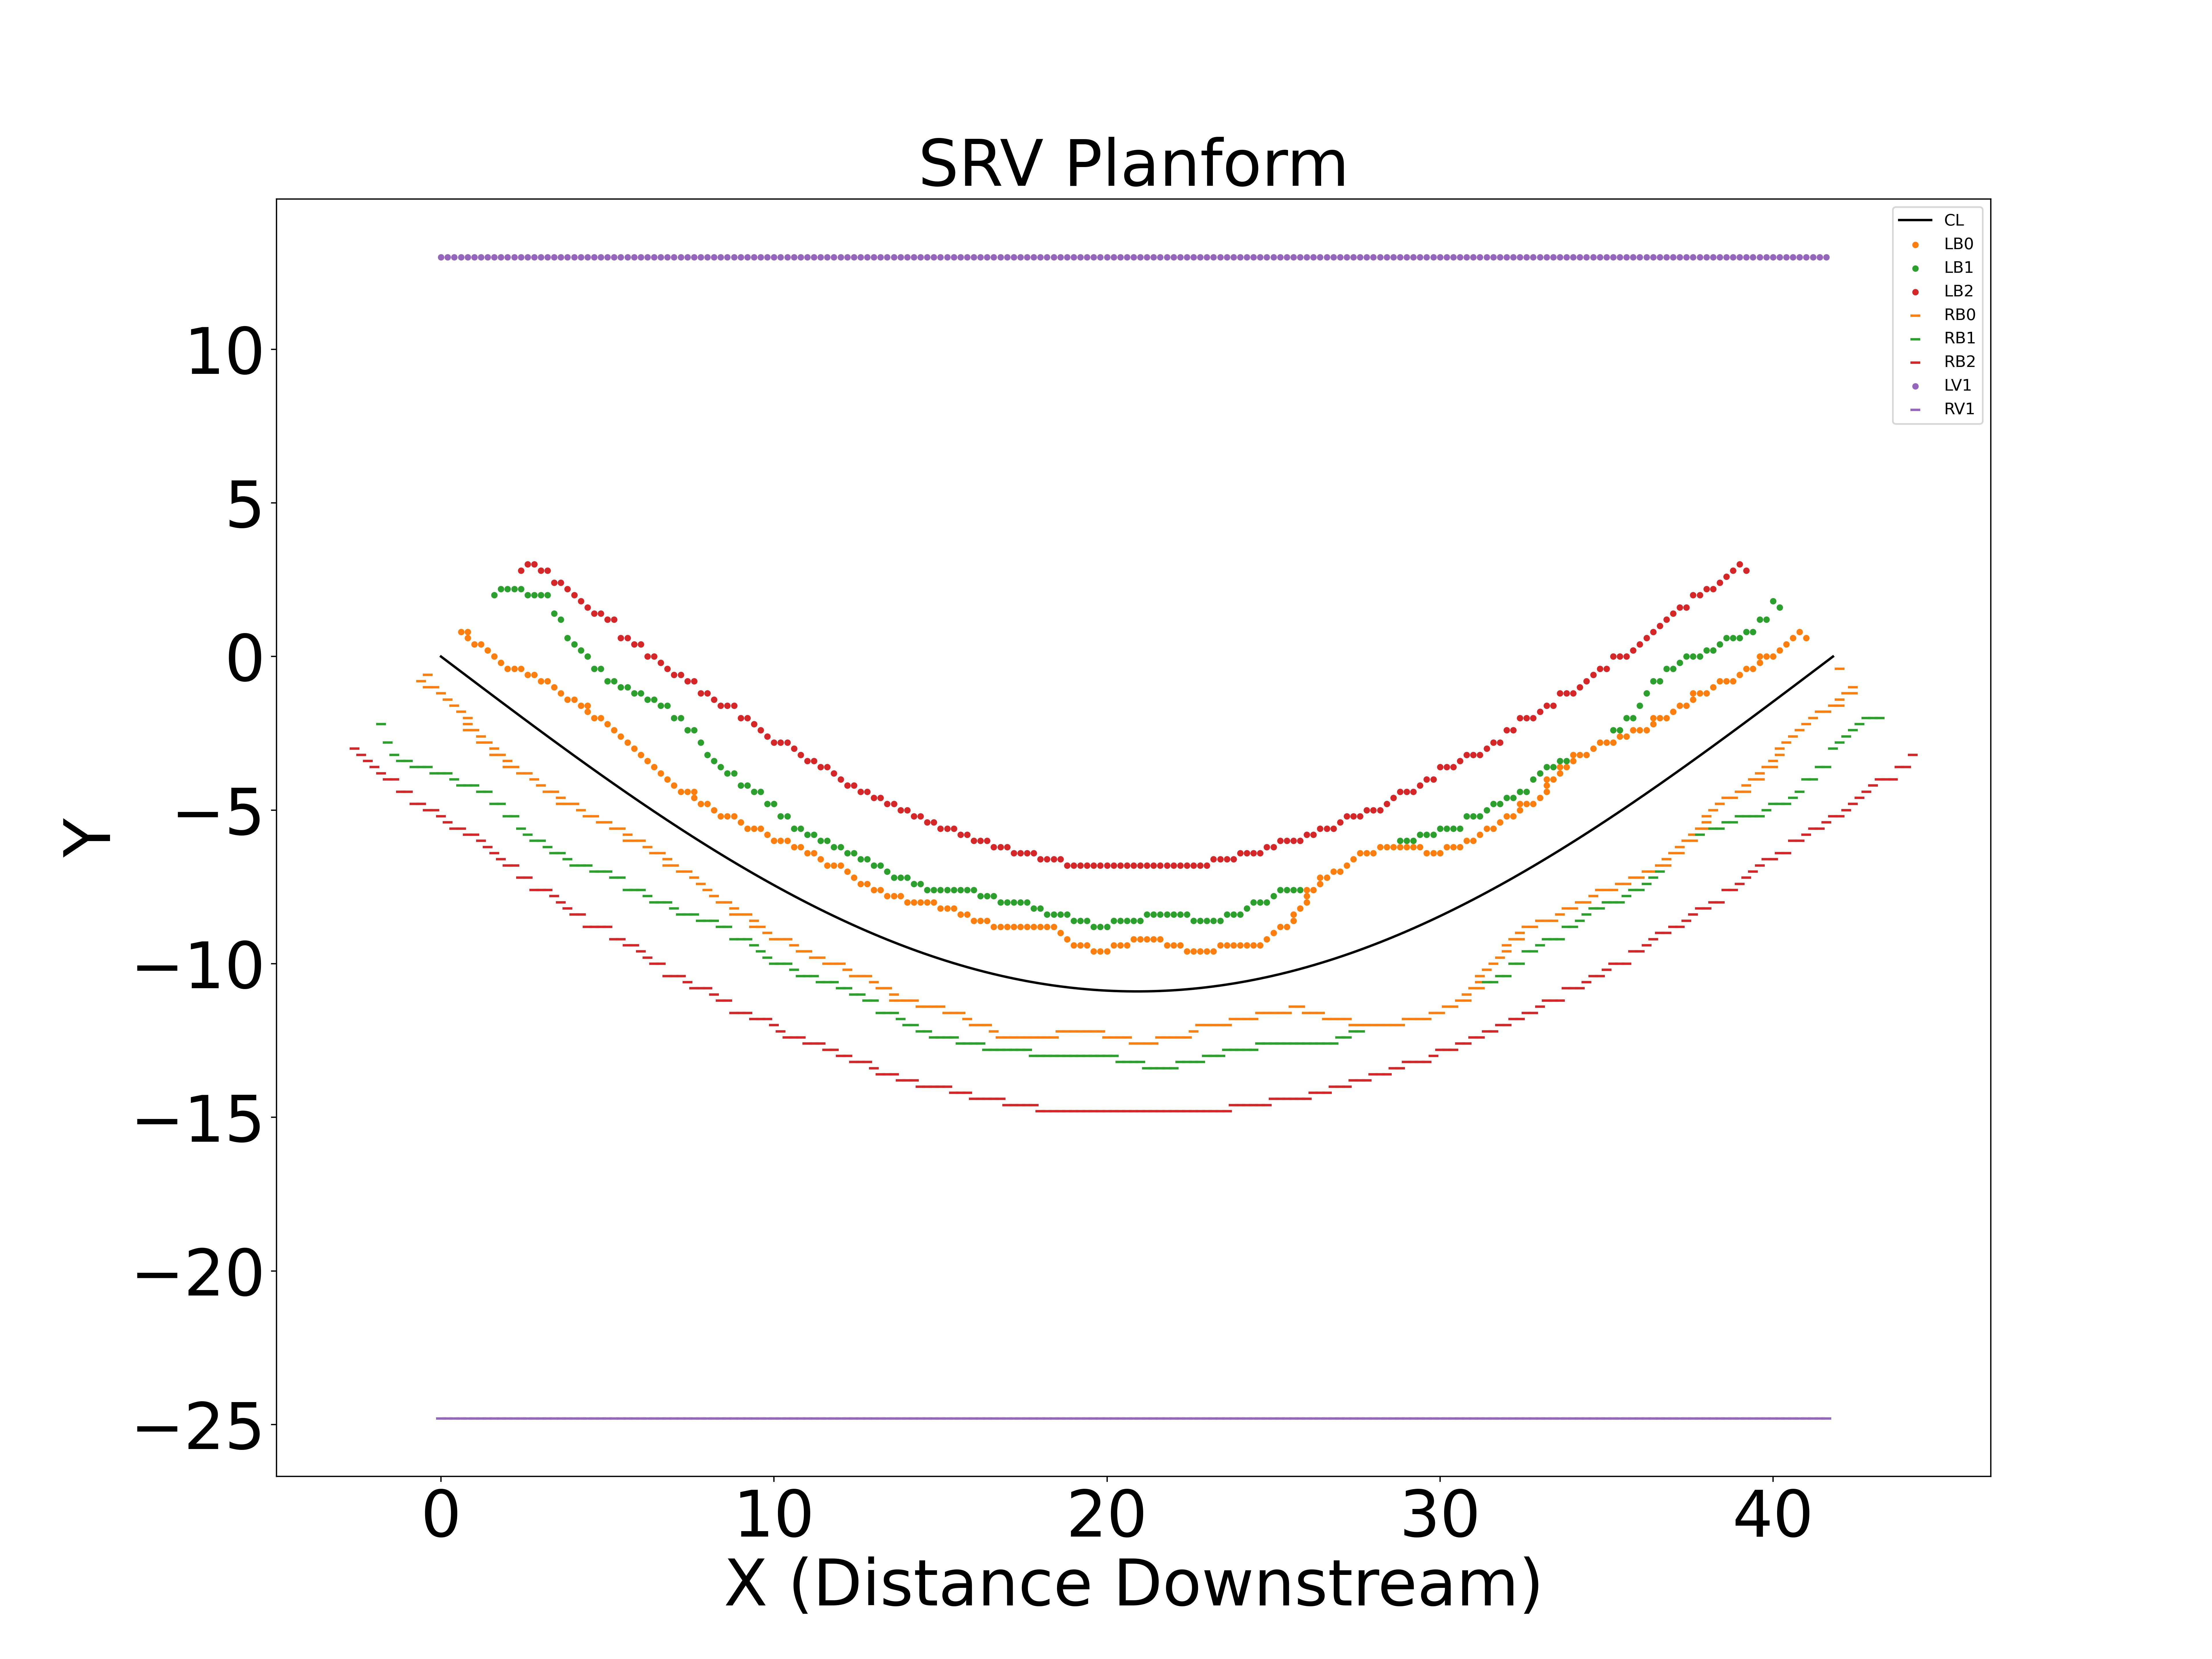

Source data for this figure (header and first rows):
X, Y
0.0, 0.0
0.2, -0.1638
0.4, -0.3276
0.6, -0.4914
0.8, -0.655
1.0, -0.8184
1.2, -0.9817
1.4, -1.145
1.6, -1.308
1.8, -1.47
2.0, -1.632
2.2, -1.794
2.4, -1.955
2.6, -2.116
2.8, -2.277
3.0, -2.437
3.2, -2.596
3.4, -2.755
3.6, -2.913
3.8, -3.071
4.0, -3.228
4.2, -3.384
4.4, -3.539
4.6, -3.694
4.8, -3.848
5.0, -4
5.2, -4.152
5.4, -4.303
5.6, -4.453
5.8, -4.602
6.0, -4.75
6.2, -4.897
6.4, -5.043
6.6, -5.188
6.8, -5.331
7.0, -5.474
7.2, -5.615
7.4, -5.754
7.6, -5.893
7.8, -6.03
8.0, -6.166
8.2, -6.3
8.4, -6.433
8.6, -6.565
8.8, -6.695
9.0, -6.823
9.2, -6.95
9.4, -7.076
9.6, -7.2
9.8, -7.322
10.0, -7.442
10.2, -7.561
10.4, -7.678
10.6, -7.794
10.8, -7.908
11.0, -8.019
11.2, -8.129
11.4, -8.238
11.6, -8.344
11.8, -8.449
... 1,827 more rows
